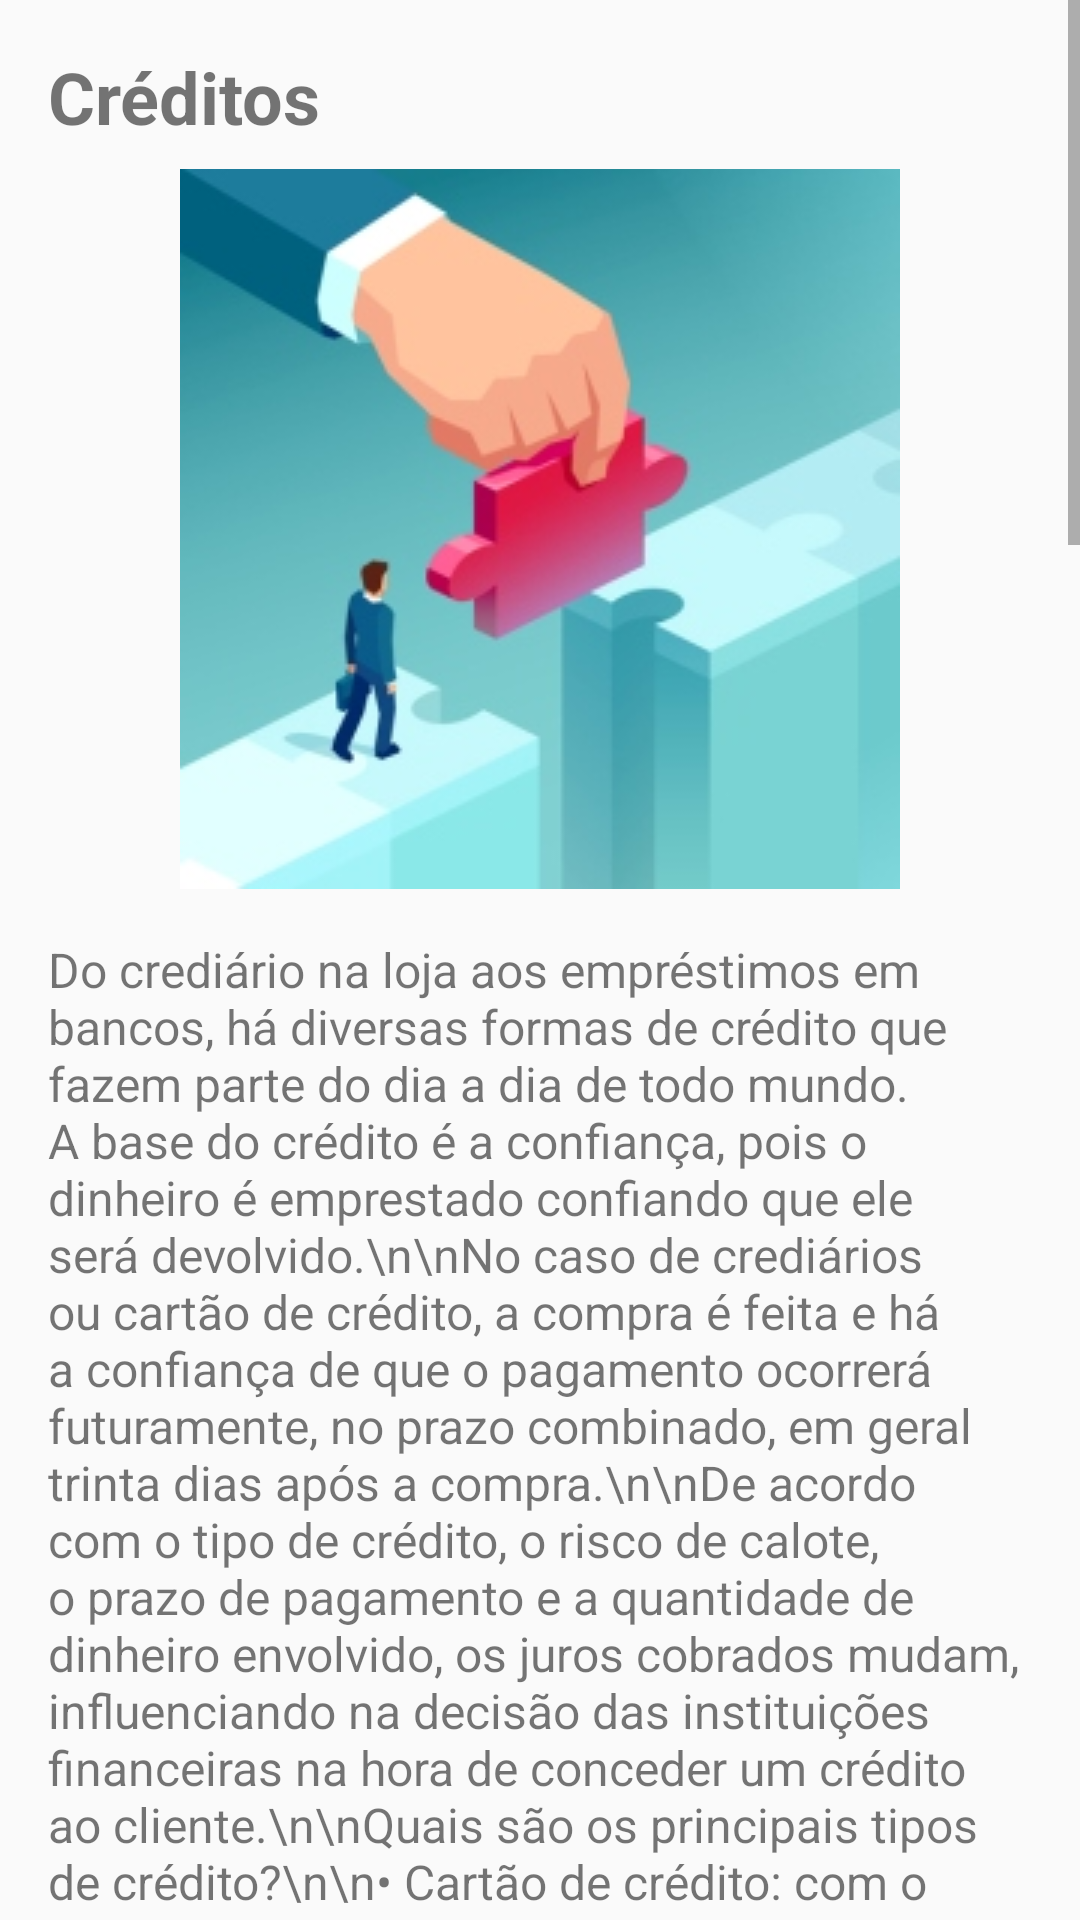

Reconstruct the res/layout file that produces this screen, plus the resources it refers to.
<!-- AndroidManifest.xml: application theme Theme.MangosAPP -->
<!-- res/layout/fragment_subtema3.xml -->
<?xml version="1.0" encoding="utf-8"?>
<ScrollView xmlns:android="http://schemas.android.com/apk/res/android"
    android:layout_width="match_parent"
    android:layout_height="match_parent">

    <RelativeLayout
        android:layout_width="match_parent"
        android:layout_height="wrap_content">

        <TextView
            android:id="@+id/txtSubtema3Titulo"
            android:layout_width="wrap_content"
            android:layout_height="wrap_content"
            android:text="Créditos"
            android:textSize="24sp"
            android:textStyle="bold"
            android:layout_marginTop="16dp"
            android:layout_marginStart="16dp"
            android:layout_marginEnd="16dp"/>

        
        <ImageView
            android:id="@+id/imgSubtema3"
            android:layout_width="match_parent"
            android:layout_height="wrap_content"
            android:src="@drawable/credito"
            android:layout_below="@id/txtSubtema3Titulo"
            android:layout_marginTop="8dp"
            android:layout_marginStart="16dp"
            android:layout_marginEnd="16dp"/>

        
        <TextView
            android:id="@+id/txtSubtema3Conteudo"
            android:layout_width="wrap_content"
            android:layout_height="wrap_content"
            android:text="Do crediário na loja aos empréstimos em bancos, há diversas formas de crédito que fazem parte do dia a dia de todo mundo. A base do crédito é a confiança, pois o dinheiro é emprestado confiando que ele será devolvido.\n\nNo caso de crediários ou cartão de crédito, a compra é feita e há a confiança de que o pagamento ocorrerá futuramente, no prazo combinado, em geral trinta dias após a compra.\n\nDe acordo com o tipo de crédito, o risco de calote, o prazo de pagamento e a quantidade de dinheiro envolvido, os juros cobrados mudam, influenciando na decisão das instituições financeiras na hora de conceder um crédito ao cliente.\n\nQuais são os principais tipos de crédito?\n\n• Cartão de crédito: com o cartão, é possível fazer compras e realizar o pagamento futuramente. As compras feitas são centralizadas numa fatura que deve ser paga mensalmente. Para ter o cartão e poder usar normalmente, em geral, o cliente paga uma anuidade para empresa ou banco que emite.\n\nDica: os gastos feitos no cartão precisam ser planejados e a fatura deve ser paga no dia de vencimento, no valor integral, para que seu uso seja vantajoso.\n\n• Cheque especial: é um limite disponibilizado na conta corrente, que funciona como uma espécie de empréstimo que o banco oferece de forma automática, para ser utilizado quando o cliente precisar.\n\nDica: quando usado, o valor devido é pago com altos juros e por isso esse tipo de crédito deve ser usado apenas em caso de emergência, por poucos dias.\n\n• Compra parcelada: o chamado crediário, comum em lojas, é a oferta de pagamento parcelado. Essa modalidade facilita a compra de produtos mais caros, mas geralmente prevê o pagamento de juros nas parcelas.\n\nDica: antes de escolher essa forma de pagamento, calcule o valor total do produto parcelado. Se possível, tente negociar um desconto e pagar à vista, pois quem tem dinheiro na mão tem maior poder de barganha.\n\n• Empréstimo: os bancos oferecem várias modalidades de crédito pessoal (empréstimo) aos seus clientes. Os empréstimos podem servir tanto para realizar uma compra de valor alto, quanto para saldar dívidas de outras modalidades de crédito com juros mais altos.\n\nDica: é importante se planejar para quitar as parcelas mensais no prazo e não se endividar.\n\n• Crédito consignado: é uma modalidade de empréstimo em que as parcelas são descontadas diretamente da folha de pagamento, sem necessidade de avalista. É um tipo de crédito que conta com vantagens especiais e melhores condições para funcionários de empresas e órgãos conveniados com o banco, aposentados e pensionistas do INSS.\n\nDica: é um dos tipos de crédito onde a taxa de juros é mais baixa, pois como o dinheiro da parcela já é descontado direto do pagamento do cliente, o risco de inadimplência é menor para o banco.\n\n• Penhor: é um tipo de empréstimo em que o cliente oferece um bem de valor (obras de arte, joias, relógio, por exemplo) como garantia para o pagamento da dívida. Se ela não for quitada, o banco coloca o bem em leilão.\n\n• Financiamento: é um empréstimo de longo prazo, geralmente usado para a compra de imóveis ou automóveis. Essa modalidade exige comprometimento por muitos meses.\n\nDica: antes de fazer um financiamento, é importante planejar também os novos gastos que o bem adquirido trará para o orçamento, como seguros, combustível (por exemplo, em caso de veículos).\n\n• Leasing: é uma modalidade de financiamento em que o bem é adquirido em nome do banco e arrendado para o cliente até que a dívida seja quitada. Se o cliente deixa de pagar as parcelas, o banco retoma o bem mais rapidamente.\n\n• Microcrédito: é um empréstimo para micro e pequenos empreendedores, formais ou informais. Serve para ajudar a investir no seu negócio, seja para comprar uma máquina, equipamento, ferramentas, os materiais para sua atividade, as mercadorias, ou ainda reformar o equipamento ou o local onde você trabalha.\n\nFIQUE ATENTO\nCompare os juros oferecidos pelas modalidades de crédito e evite endividamentos. Entrou no limite do cheque especial e não consegue sair mais ou não vai conseguir pagar a fatura integral do cartão? Consulte seu gerente sobre as ofertas de crédito pessoal disponíveis e com juros mais baixos."
            android:textSize="16sp"
            android:layout_below="@id/imgSubtema3"
            android:layout_marginTop="16dp"
            android:layout_marginStart="16dp"
            android:layout_marginEnd="16dp"/>
    </RelativeLayout>
</ScrollView>
<!-- resources referenced by this layout -->
<resources>
  <!-- drawable credito: jpg bitmap (drawable, 22735 bytes) -->
  <style name="Theme.MangosAPP" parent="Theme.AppCompat.Light.NoActionBar">
          
          <item name="colorPrimary">@color/appbar</item>
          <item name="colorPrimaryVariant">@color/appbar</item>
          <item name="colorOnPrimary">@color/white</item>
          
          <item name="colorSecondary">@color/teal_200</item>
          <item name="colorSecondaryVariant">@color/teal_700</item>
          <item name="colorOnSecondary">@color/black</item>
          
          <item name="android:statusBarColor">?attr/colorPrimaryVariant</item>
          
      </style>
  <color name="appbar">#FFAB00</color>
  <color name="white">#FFFFFFFF</color>
  <color name="teal_200">#FF03DAC5</color>
  <color name="teal_700">#FF018786</color>
  <color name="black">#FF000000</color>
</resources>
